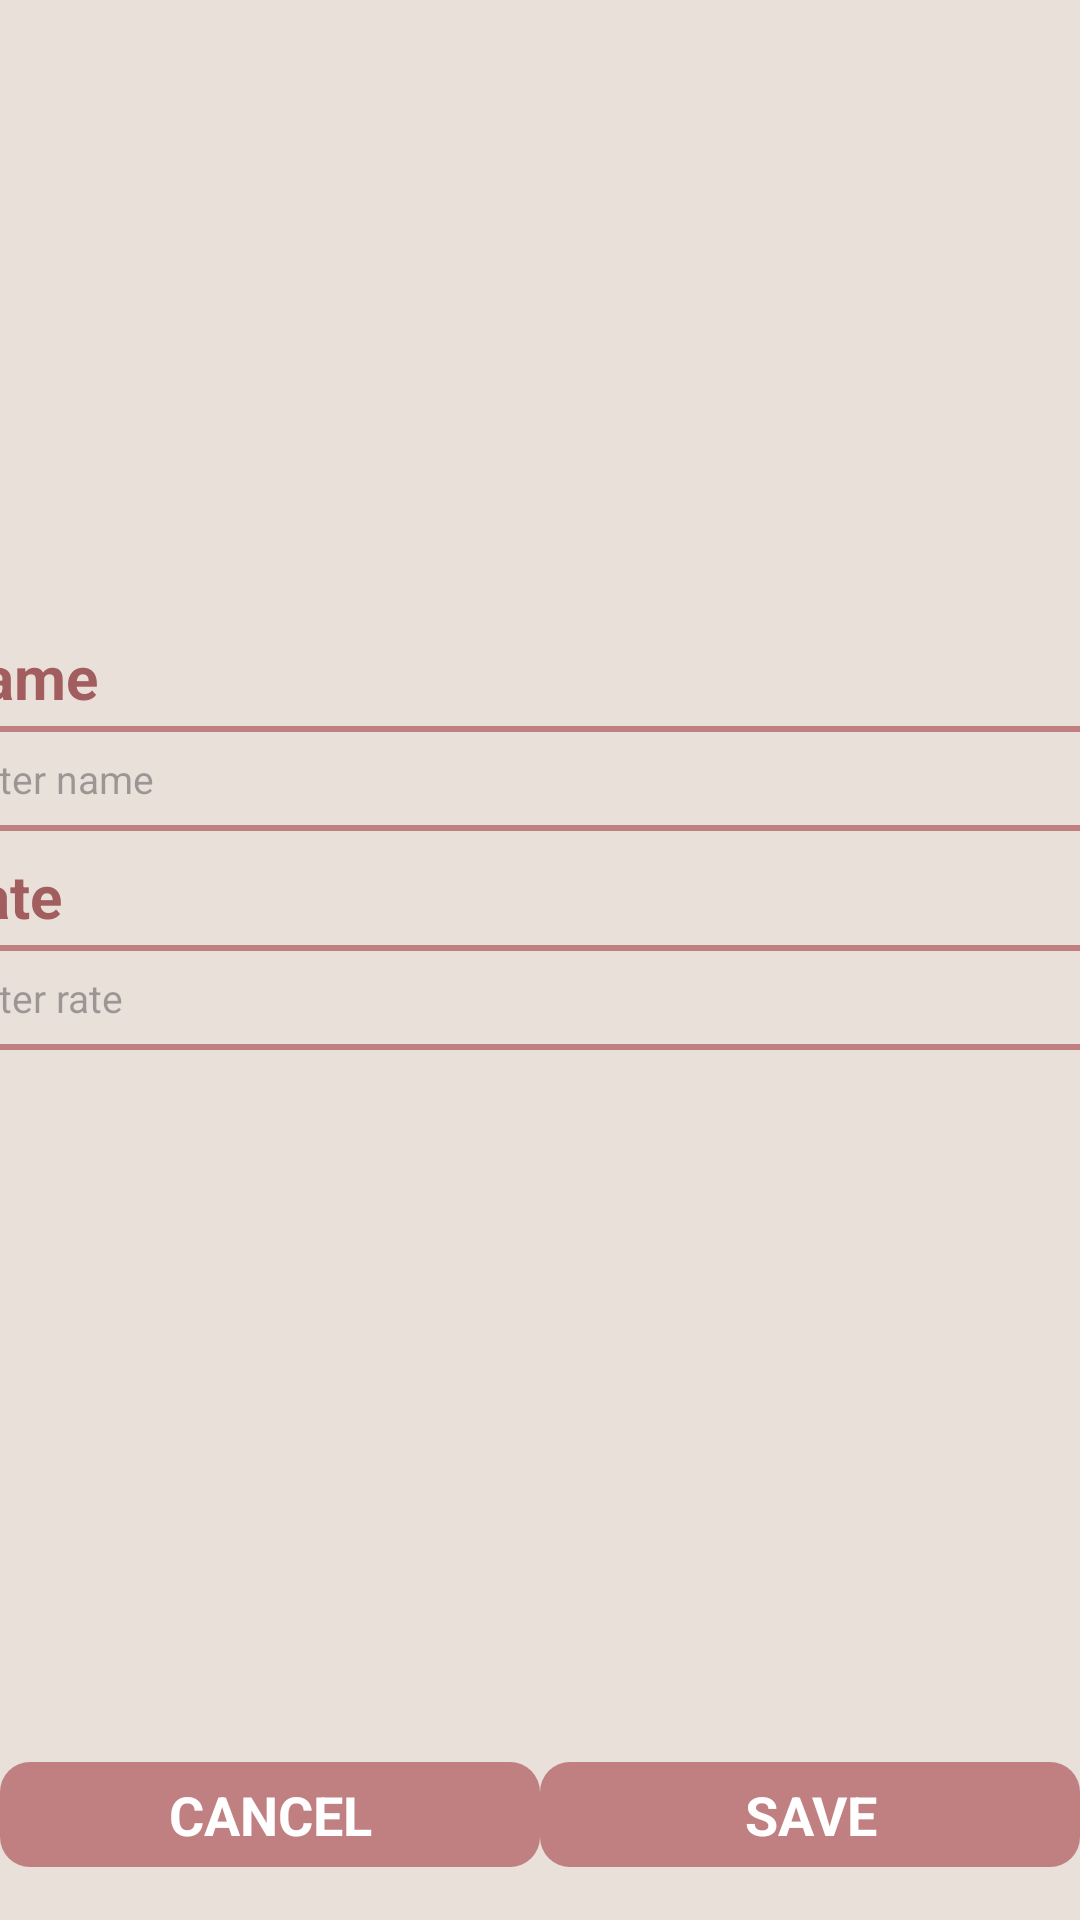

Here is an Android app screen rendered from its layout file. Give the layout XML and the strings, colors and styles it references.
<!-- AndroidManifest.xml: application theme Theme.Intorn -->
<!-- res/layout/fragment_add_taxes.xml -->
<?xml version="1.0" encoding="utf-8"?>
<androidx.constraintlayout.widget.ConstraintLayout xmlns:android="http://schemas.android.com/apk/res/android"
    xmlns:app="http://schemas.android.com/apk/res-auto"
    xmlns:tools="http://schemas.android.com/tools"
    android:layout_width="match_parent"
    android:layout_height="match_parent"
    android:background="#E9E0DA">

    <LinearLayout
        android:layout_width="match_parent"
        android:layout_height="0dp"
        android:gravity="center_horizontal"
        android:orientation="vertical"
        app:layout_constraintBottom_toTopOf="@+id/linearLayout2"
        app:layout_constraintEnd_toEndOf="parent"
        app:layout_constraintStart_toStartOf="parent"

        app:layout_constraintTop_toTopOf="parent">

        <LinearLayout
            android:layout_width="400dp"
            android:layout_height="match_parent"
            android:layout_marginTop="20dp"
            android:gravity="center"
            android:layout_marginBottom="20dp"
            android:orientation="vertical">

            <TextView
                android:id="@+id/textView5"
                android:layout_width="match_parent"
                android:layout_height="wrap_content"
                android:text="Name"
                android:textColor="@color/darkRose"
                android:textSize="20dp"
                android:textStyle="bold" />

            <EditText
                android:id="@+id/spinner"
                android:layout_width="match_parent"
                android:layout_height="35dp"
                android:gravity="center_vertical"
                android:layout_marginTop="3dp"
                android:paddingStart="5dp"
                android:textSize="13dp"
                android:background="@drawable/edittext_border"
                android:inputType="text"
                android:layout_marginBottom="8dp"
                android:hint="Enter name"  />

            <TextView
                android:id="@+id/textView6"
                android:layout_width="match_parent"
                android:layout_height="wrap_content"
                android:textColor="@color/darkRose"
                android:textSize="20dp"
                android:textStyle="bold"

                android:text="Rate" />

            <EditText
                android:id="@+id/editText_name"
                android:layout_width="match_parent"
                android:layout_height="35dp"
                android:gravity="center_vertical"
                android:layout_marginTop="3dp"
                android:paddingStart="5dp"
                android:textSize="13dp"
                android:background="@drawable/edittext_border"
                android:inputType="text"
                android:layout_marginBottom="8dp"
                android:hint="Enter rate"  />
        </LinearLayout>

    </LinearLayout>

    <LinearLayout
        android:id="@+id/linearLayout2"
        android:layout_width="match_parent"
        android:layout_height="70dp"
        android:orientation="horizontal"
        app:layout_constraintBottom_toBottomOf="parent"
        app:layout_constraintEnd_toEndOf="parent"
        app:layout_constraintStart_toStartOf="parent">

        <LinearLayout
            android:layout_width="match_parent"
            android:layout_height="match_parent"
            android:layout_weight="1"
            android:gravity="center|center_vertical"
            android:orientation="horizontal">

            <TextView
                android:id="@+id/cancel_button"
                android:layout_width="180dp"
                android:layout_height="35dp"
                android:background="@drawable/staff_recyclerview_background"
                android:gravity="center"
                android:text="CANCEL"
                android:textStyle="bold"
                android:textColor="@color/white"
                android:textSize="18dp" />
        </LinearLayout>

        <LinearLayout
            android:layout_width="match_parent"
            android:layout_height="match_parent"
            android:layout_weight="1"
            android:gravity="center"
            android:orientation="horizontal">

            <TextView
                android:id="@+id/save_button"
                android:layout_width="180dp"
                android:layout_height="35dp"
                android:background="@drawable/staff_recyclerview_background"
                android:gravity="center"
                android:text="SAVE"
                android:textStyle="bold"
                android:textColor="@color/white"
                android:textSize="18dp"/>

        </LinearLayout>

    </LinearLayout>

</androidx.constraintlayout.widget.ConstraintLayout>
<!-- resources referenced by this layout -->
<resources>
  <color name="darkRose">#a25e5f</color>
  <color name="white">#FFFFFF</color>
  <!-- drawable edittext_border (drawable) -->
  <?xml version="1.0" encoding="utf-8"?>
  <shape xmlns:android="http://schemas.android.com/apk/res/android"
      android:shape="rectangle">
      <stroke
          android:color="@color/rose"
          android:width="2dp"/>
  
      <corners
          android:radius="3dp"/>
  
  </shape>
  <!-- drawable staff_recyclerview_background (drawable) -->
  <?xml version="1.0" encoding="utf-8"?>
  <selector xmlns:android="http://schemas.android.com/apk/res/android">
      <item>
          <layer-list>
              <item android:right="0dp" android:top="0dp">
                  <shape>
                      <corners
                          android:radius="10dp"
  
                          />
                      <solid android:color="@color/rose" />
                  </shape>
              </item>
  
          </layer-list>
      </item>
  </selector>
  <style name="Theme.Intorn" parent="Base.Theme.Intorn" />
  <color name="rose">#c08081</color>
  <style name="Base.Theme.Intorn" parent="Theme.Material3.DayNight.NoActionBar">
          
          <item name="colorPrimary">@color/darkRose</item>
          <item name="colorPrimaryVariant">@color/darkRose</item>
          <item name="android:statusBarColor">@color/darkRose</item>
  
  
      </style>
</resources>
